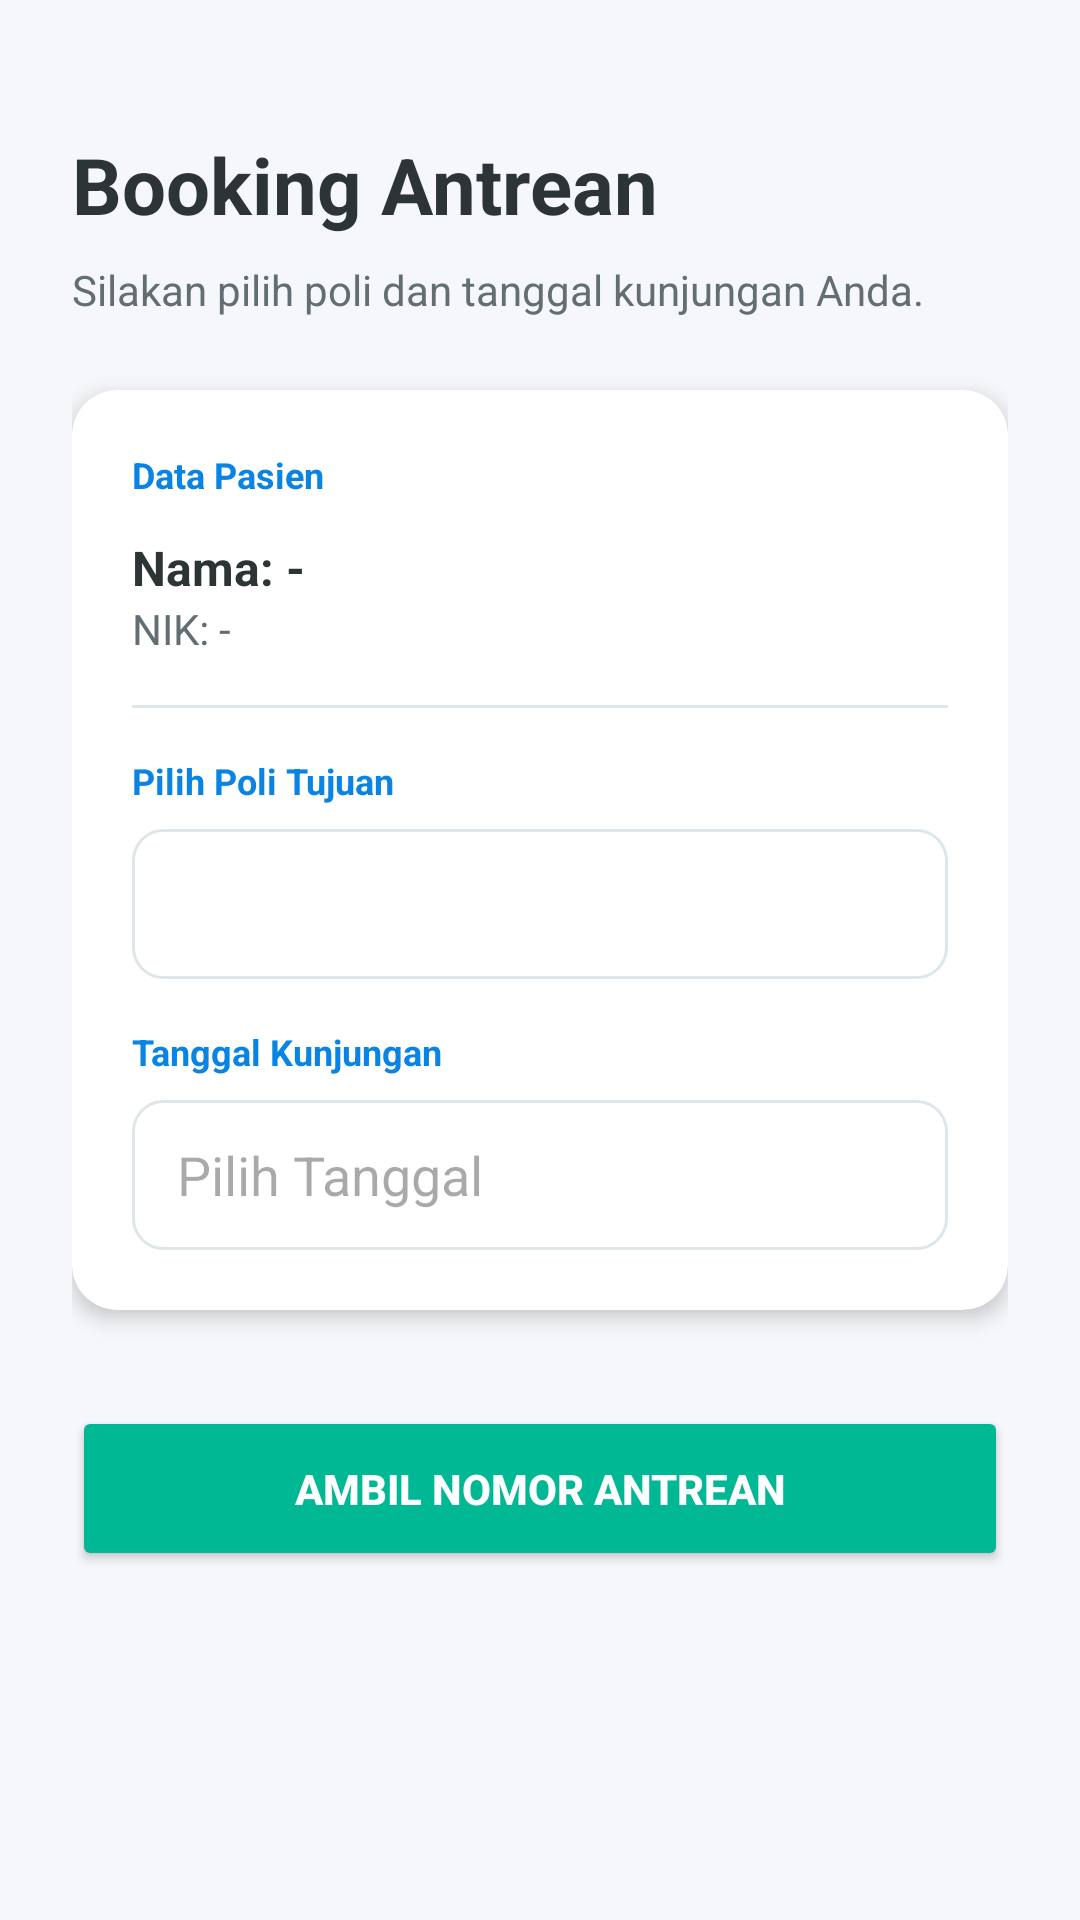

Here is an Android app screen rendered from its layout file. Give the layout XML and the strings, colors and styles it references.
<!-- AndroidManifest.xml: application theme Theme.Klinikku -->
<!-- res/layout/activity_booking_antrean.xml -->
<?xml version="1.0" encoding="utf-8"?>
<ScrollView xmlns:android="http://schemas.android.com/apk/res/android"
    xmlns:app="http://schemas.android.com/apk/res-auto"
    android:layout_width="match_parent"
    android:layout_height="match_parent"
    android:background="#F5F7FA">

    <LinearLayout
        android:layout_width="match_parent"
        android:layout_height="wrap_content"
        android:orientation="vertical"
        android:padding="24dp">

        <TextView
            android:layout_width="wrap_content"
            android:layout_height="wrap_content"
            android:text="Booking Antrean"
            android:textSize="26sp"
            android:textStyle="bold"
            android:textColor="#2D3436"
            android:layout_marginTop="20dp"/>

        <TextView
            android:layout_width="wrap_content"
            android:layout_height="wrap_content"
            android:text="Silakan pilih poli dan tanggal kunjungan Anda."
            android:textSize="14sp"
            android:textColor="#636E72"
            android:layout_marginTop="8dp"
            android:layout_marginBottom="24dp"/>

        <androidx.cardview.widget.CardView
            android:layout_width="match_parent"
            android:layout_height="wrap_content"
            app:cardCornerRadius="15dp"
            app:cardElevation="4dp">

            <LinearLayout
                android:layout_width="match_parent"
                android:layout_height="wrap_content"
                android:orientation="vertical"
                android:padding="20dp">

                <TextView
                    android:layout_width="wrap_content"
                    android:layout_height="wrap_content"
                    android:text="Data Pasien"
                    android:textStyle="bold"
                    android:textColor="#0984E3"
                    android:textSize="12sp"
                    android:layout_marginBottom="12dp"/>

                <TextView
                    android:id="@+id/tvBookingNama"
                    android:layout_width="wrap_content"
                    android:layout_height="wrap_content"
                    android:text="Nama: -"
                    android:textSize="16sp"
                    android:textColor="#2D3436"
                    android:textStyle="bold"/>

                <TextView
                    android:id="@+id/tvBookingNik"
                    android:layout_width="wrap_content"
                    android:layout_height="wrap_content"
                    android:text="NIK: -"
                    android:textSize="14sp"
                    android:textColor="#636E72"
                    android:layout_marginBottom="16dp"/>

                <View
                    android:layout_width="match_parent"
                    android:layout_height="1dp"
                    android:background="#DFE6E9"
                    android:layout_marginBottom="16dp"/>

                <TextView
                    android:layout_width="wrap_content"
                    android:layout_height="wrap_content"
                    android:text="Pilih Poli Tujuan"
                    android:textStyle="bold"
                    android:textColor="#0984E3"
                    android:textSize="12sp"
                    android:layout_marginBottom="8dp"/>

                <Spinner
                    android:id="@+id/spinnerPoli"
                    android:layout_width="match_parent"
                    android:layout_height="50dp"
                    android:background="@drawable/bg_input_field"
                    android:paddingHorizontal="15dp"/>

                <TextView
                    android:layout_width="wrap_content"
                    android:layout_height="wrap_content"
                    android:text="Tanggal Kunjungan"
                    android:textStyle="bold"
                    android:textColor="#0984E3"
                    android:textSize="12sp"
                    android:layout_marginTop="16dp"
                    android:layout_marginBottom="8dp"/>

                <EditText
                    android:id="@+id/etTanggalKunjungan"
                    android:layout_width="match_parent"
                    android:layout_height="50dp"
                    android:hint="Pilih Tanggal"
                    android:focusable="false"
                    android:clickable="true"
                    android:background="@drawable/bg_input_field"
                    android:paddingHorizontal="15dp"
                    android:inputType="none"/>

            </LinearLayout>
        </androidx.cardview.widget.CardView>

        <Button
            android:id="@+id/btnAmbilAntrean"
            android:layout_width="match_parent"
            android:layout_height="55dp"
            android:text="AMBIL NOMOR ANTREAN"
            android:textStyle="bold"
            android:backgroundTint="#00B894"
            android:textColor="@color/white"
            android:layout_marginTop="32dp"
            app:cornerRadius="12dp"/>

    </LinearLayout>
</ScrollView>
<!-- resources referenced by this layout -->
<resources>
  <color name="white">#FFFFFFFF</color>
  <!-- drawable bg_input_field (drawable) -->
  <shape xmlns:android="http://schemas.android.com/apk/res/android">
      <solid android:color="#FFFFFF" />
      <stroke android:width="1dp" android:color="#DFE6E9" />
      <corners android:radius="10dp" />
  </shape>
  <style name="Theme.Klinikku" parent="Base.Theme.Klinikku" />
  <style name="Base.Theme.Klinikku" parent="Theme.Material3.DayNight.NoActionBar">
          <item name="colorPrimary">@color/emerald_green</item>
          <item name="colorOnPrimary">@color/white</item>
          <item name="colorPrimaryContainer">@color/metric_green_bg</item>
          <item name="colorSecondary">@color/deep_blue</item>
          <item name="colorOnSecondary">@color/white</item>
          <item name="colorSurface">@color/card_surface</item>
          <item name="colorOnSurface">@color/text_primary</item>
          <item name="colorOnSurfaceVariant">@color/text_secondary</item>
          <item name="android:colorBackground">@color/bg_light_gray</item>
          <item name="android:statusBarColor">@color/emerald_green</item>
          <item name="android:navigationBarColor">@color/white</item>
      </style>
  <color name="emerald_green">#00B894</color>
  <color name="metric_green_bg">#2600B894</color>
  <color name="deep_blue">#0984E3</color>
  <color name="card_surface">#FFFFFF</color>
  <color name="text_primary">#2D3436</color>
  <color name="text_secondary">#636E72</color>
  <color name="bg_light_gray">#F5F7FA</color>
</resources>
